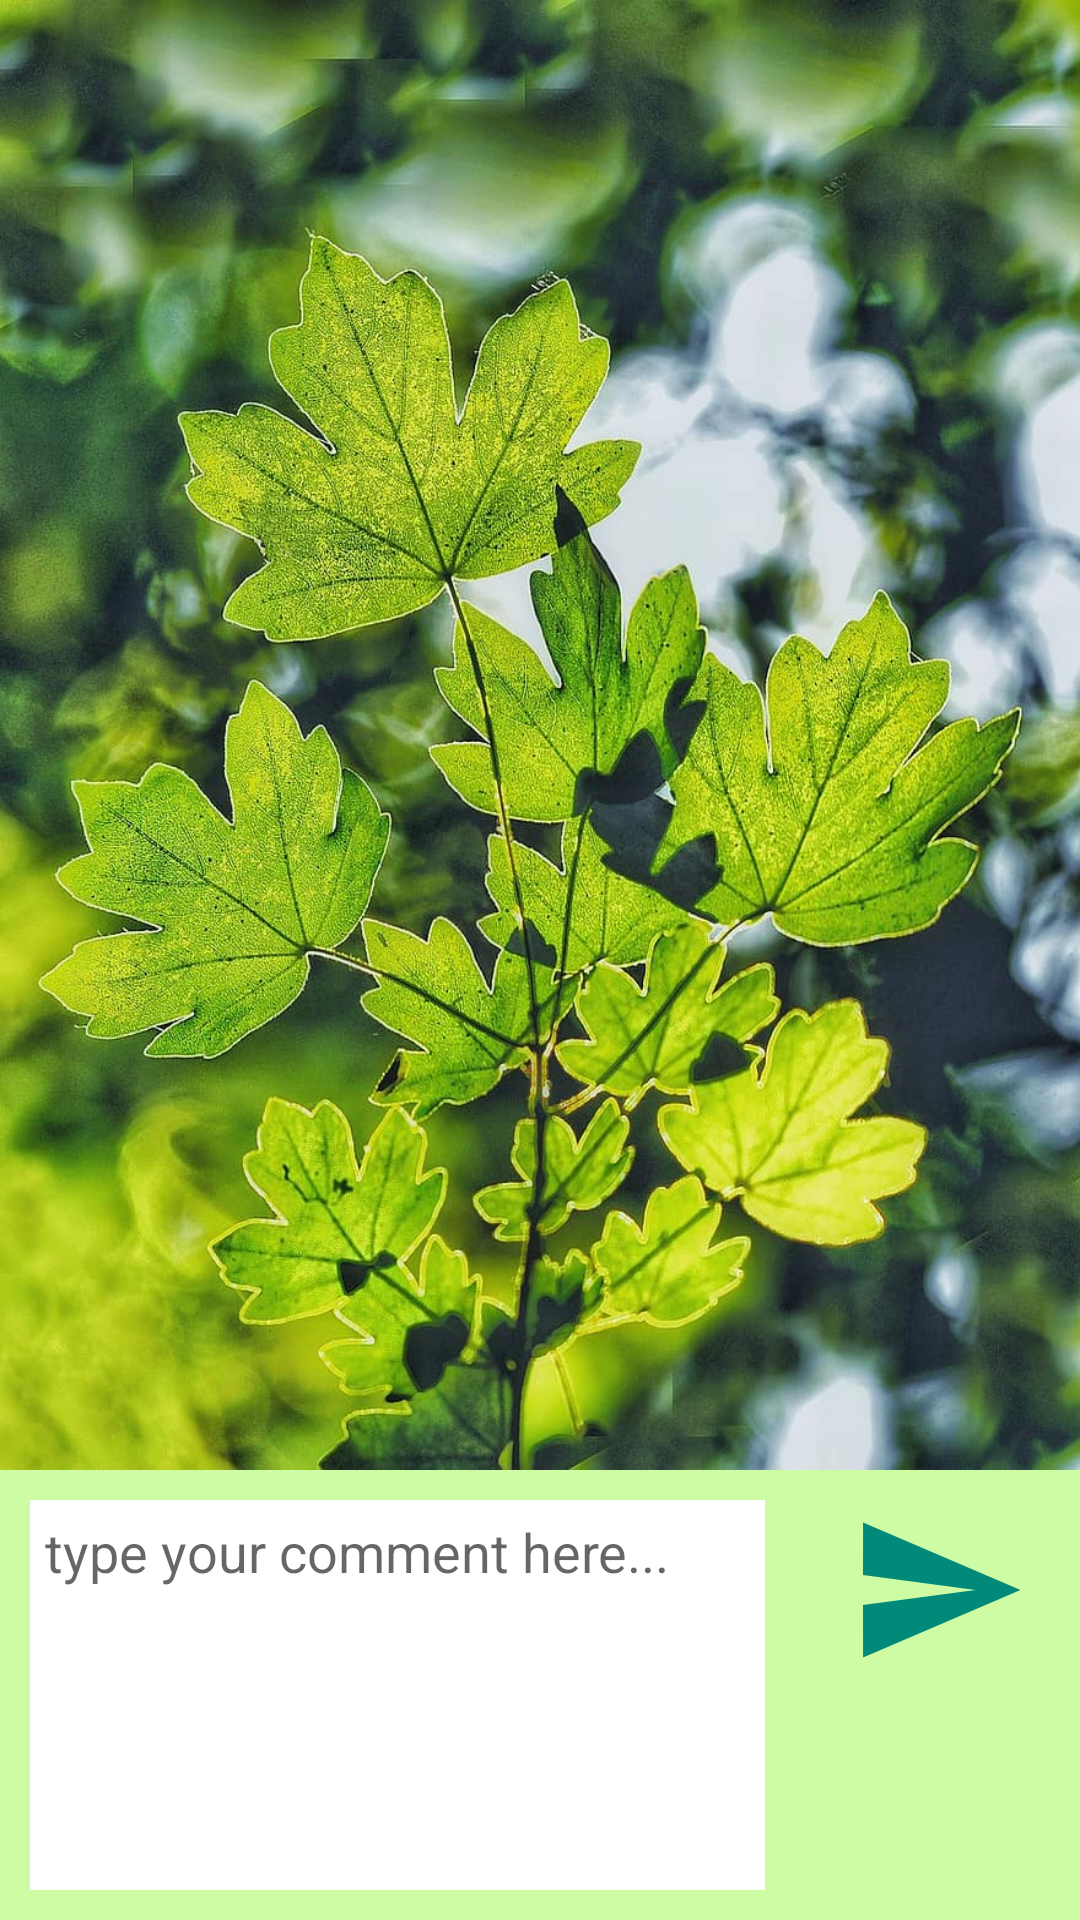

Produce the Android XML layout that renders to this screen, including the resource entries it uses.
<!-- AndroidManifest.xml: application theme AppTheme -->
<!-- res/layout/activity_comment.xml -->
<?xml version="1.0" encoding="utf-8"?>
<androidx.constraintlayout.widget.ConstraintLayout xmlns:android="http://schemas.android.com/apk/res/android"
    xmlns:app="http://schemas.android.com/apk/res-auto"
    xmlns:tools="http://schemas.android.com/tools"
    android:layout_width="match_parent"
    android:layout_height="match_parent"
    android:orientation="vertical"
    tools:context=".CommentActivity"
    tools:deviceIds="wear" >

    <androidx.recyclerview.widget.RecyclerView
        android:id="@+id/comments"
        android:layout_width="match_parent"
        android:layout_height="0dp"
        android:background="@drawable/commbg"
        app:layout_constraintBottom_toTopOf="@+id/linearLayout"
        app:layout_constraintEnd_toEndOf="parent"
        app:layout_constraintStart_toStartOf="parent"
        app:layout_constraintTop_toTopOf="parent" />

    <LinearLayout
        android:id="@+id/linearLayout"
        android:layout_width="match_parent"
        android:layout_height="150dp"
        android:orientation="horizontal"
        android:background="@color/colorLightGreen"
        app:layout_constraintBottom_toBottomOf="parent"
        app:layout_constraintEnd_toEndOf="parent"
        app:layout_constraintStart_toStartOf="parent">

        <EditText
            android:id="@+id/etcommenttext"
            android:layout_width="wrap_content"
            android:layout_height="match_parent"
            android:layout_margin="10dp"
            android:layout_weight="1"
            android:background="@color/colorLight"
            android:ems="10"
            android:gravity="start"
            android:hint="type your comment here..."
            android:inputType="textMultiLine"
            android:padding="5dp" />

        <LinearLayout
            android:layout_width="60dp"
            android:layout_height="match_parent"
            android:layout_weight="1"
            android:orientation="vertical">

            <ImageView
                android:id="@+id/ivcommentpost"
                android:layout_width="match_parent"
                android:layout_height="50dp"
                android:layout_gravity="center_vertical"
                android:layout_margin="10dp"
                android:layout_weight="1"
                android:clickable="true"
                android:src="@drawable/sendbutton" />

            <ImageView
                android:id="@+id/ivcommentlike"
                android:layout_width="match_parent"
                android:layout_height="50dp"
                android:layout_marginStart="10dp"
                android:layout_marginEnd="10dp"
                android:layout_marginBottom="10dp"
                android:layout_weight="1"
                android:clickable="true"
                app:srcCompat="@drawable/greenheart" />
        </LinearLayout>

    </LinearLayout>
</androidx.constraintlayout.widget.ConstraintLayout>
<!-- resources referenced by this layout -->
<resources>
  <color name="colorLight">#ffffff</color>
  <color name="colorLightGreen">#DCC7FD97</color>
  <!-- drawable commbg: jpg bitmap (drawable, 165077 bytes) -->
  <!-- drawable sendbutton (drawable) -->
  <vector xmlns:android="http://schemas.android.com/apk/res/android"
      android:width="24dp"
      android:height="24dp"
      android:viewportWidth="24"
      android:viewportHeight="24"
      android:tint="@color/colorAccent">
    <path
        android:fillColor="@android:color/white"
        android:pathData="M2.01,21L23,12 2.01,3 2,10l15,2 -15,2z"/>
  </vector>
  <style name="AppTheme" parent="Base.Theme.AppCompat.Light.DarkActionBar">
          
          <item name="colorPrimary">@color/colorPrimary</item>
          <item name="colorPrimaryDark">@color/colorPrimaryDark</item>
          <item name="colorAccent">@color/colorAccent</item>
      </style>
  <color name="colorAccent">#018A79</color>
  <color name="colorPrimary">#64dd17</color>
  <color name="colorPrimaryDark">#33691e</color>
</resources>
